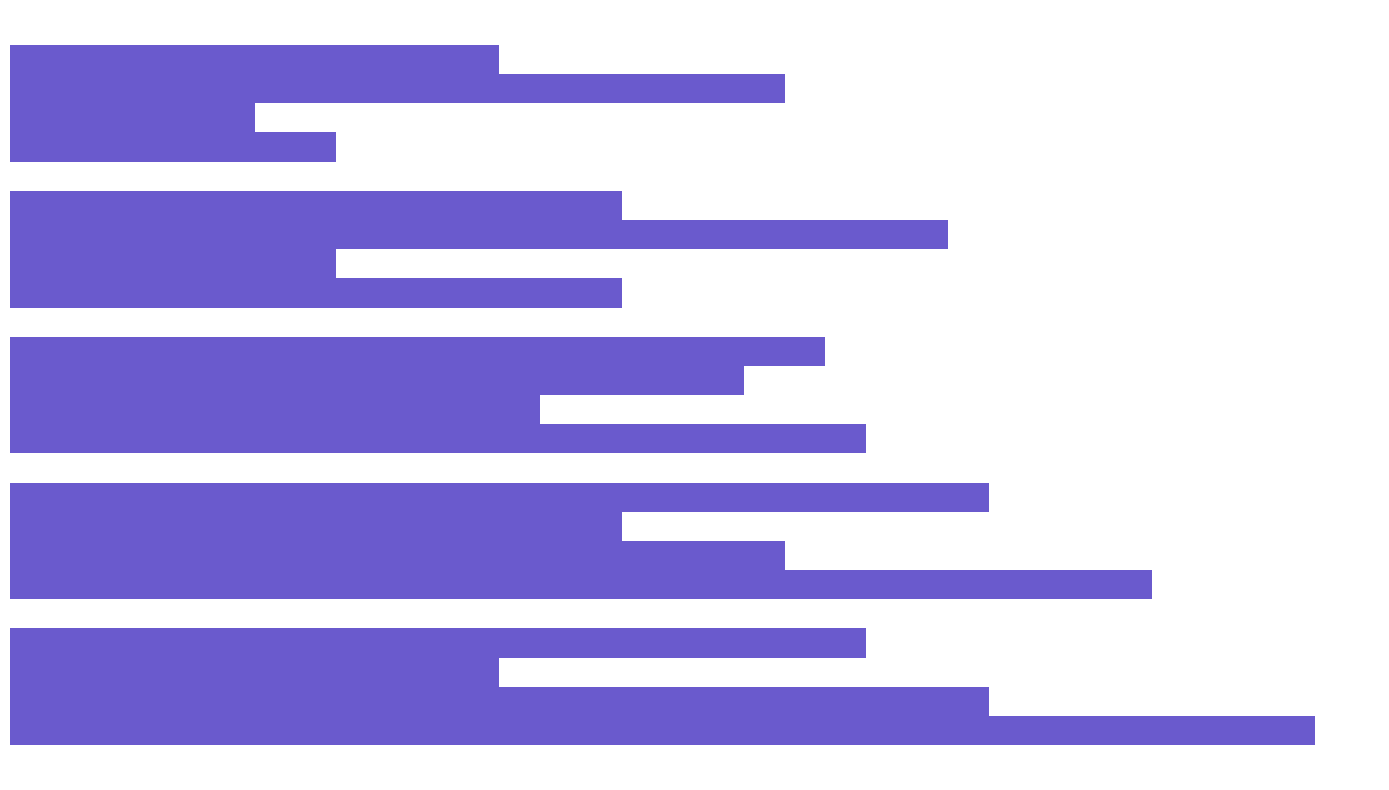

Source code (Python):
import matplotlib.pyplot as plt
import numpy as np

social_media = [3.2, 2.8, 2.1, 1.5, 0.8]
gaming = [2.4, 1.9, 1.3, 0.8, 0.6]
productivity = [1.2, 1.5, 1.8, 2.3, 1.9]
entertainment = [2.1, 2.4, 2.0, 1.5, 1.2]

fig, ax = plt.subplots(figsize=(14, 8))
width = 0.2
y_pos = np.arange(len(social_media))

# Changed color for all data groups to a single consistent color
color = 'slateblue'
ax.barh(y_pos - 1.5*width, social_media, height=width, color=color)
ax.barh(y_pos - 0.5*width, gaming, height=width, color=color)
ax.barh(y_pos + 0.5*width, productivity, height=width, color=color)
ax.barh(y_pos + 1.5*width, entertainment, height=width, color=color)

def add_values(bars):
    for bar in bars:
        width = bar.get_width()
        ax.text(width + 0.1, bar.get_y() + bar.get_height() / 2, f'{width:.1f}', va='center', fontsize=10)

plt.axis('off')
plt.tight_layout()
plt.show()
